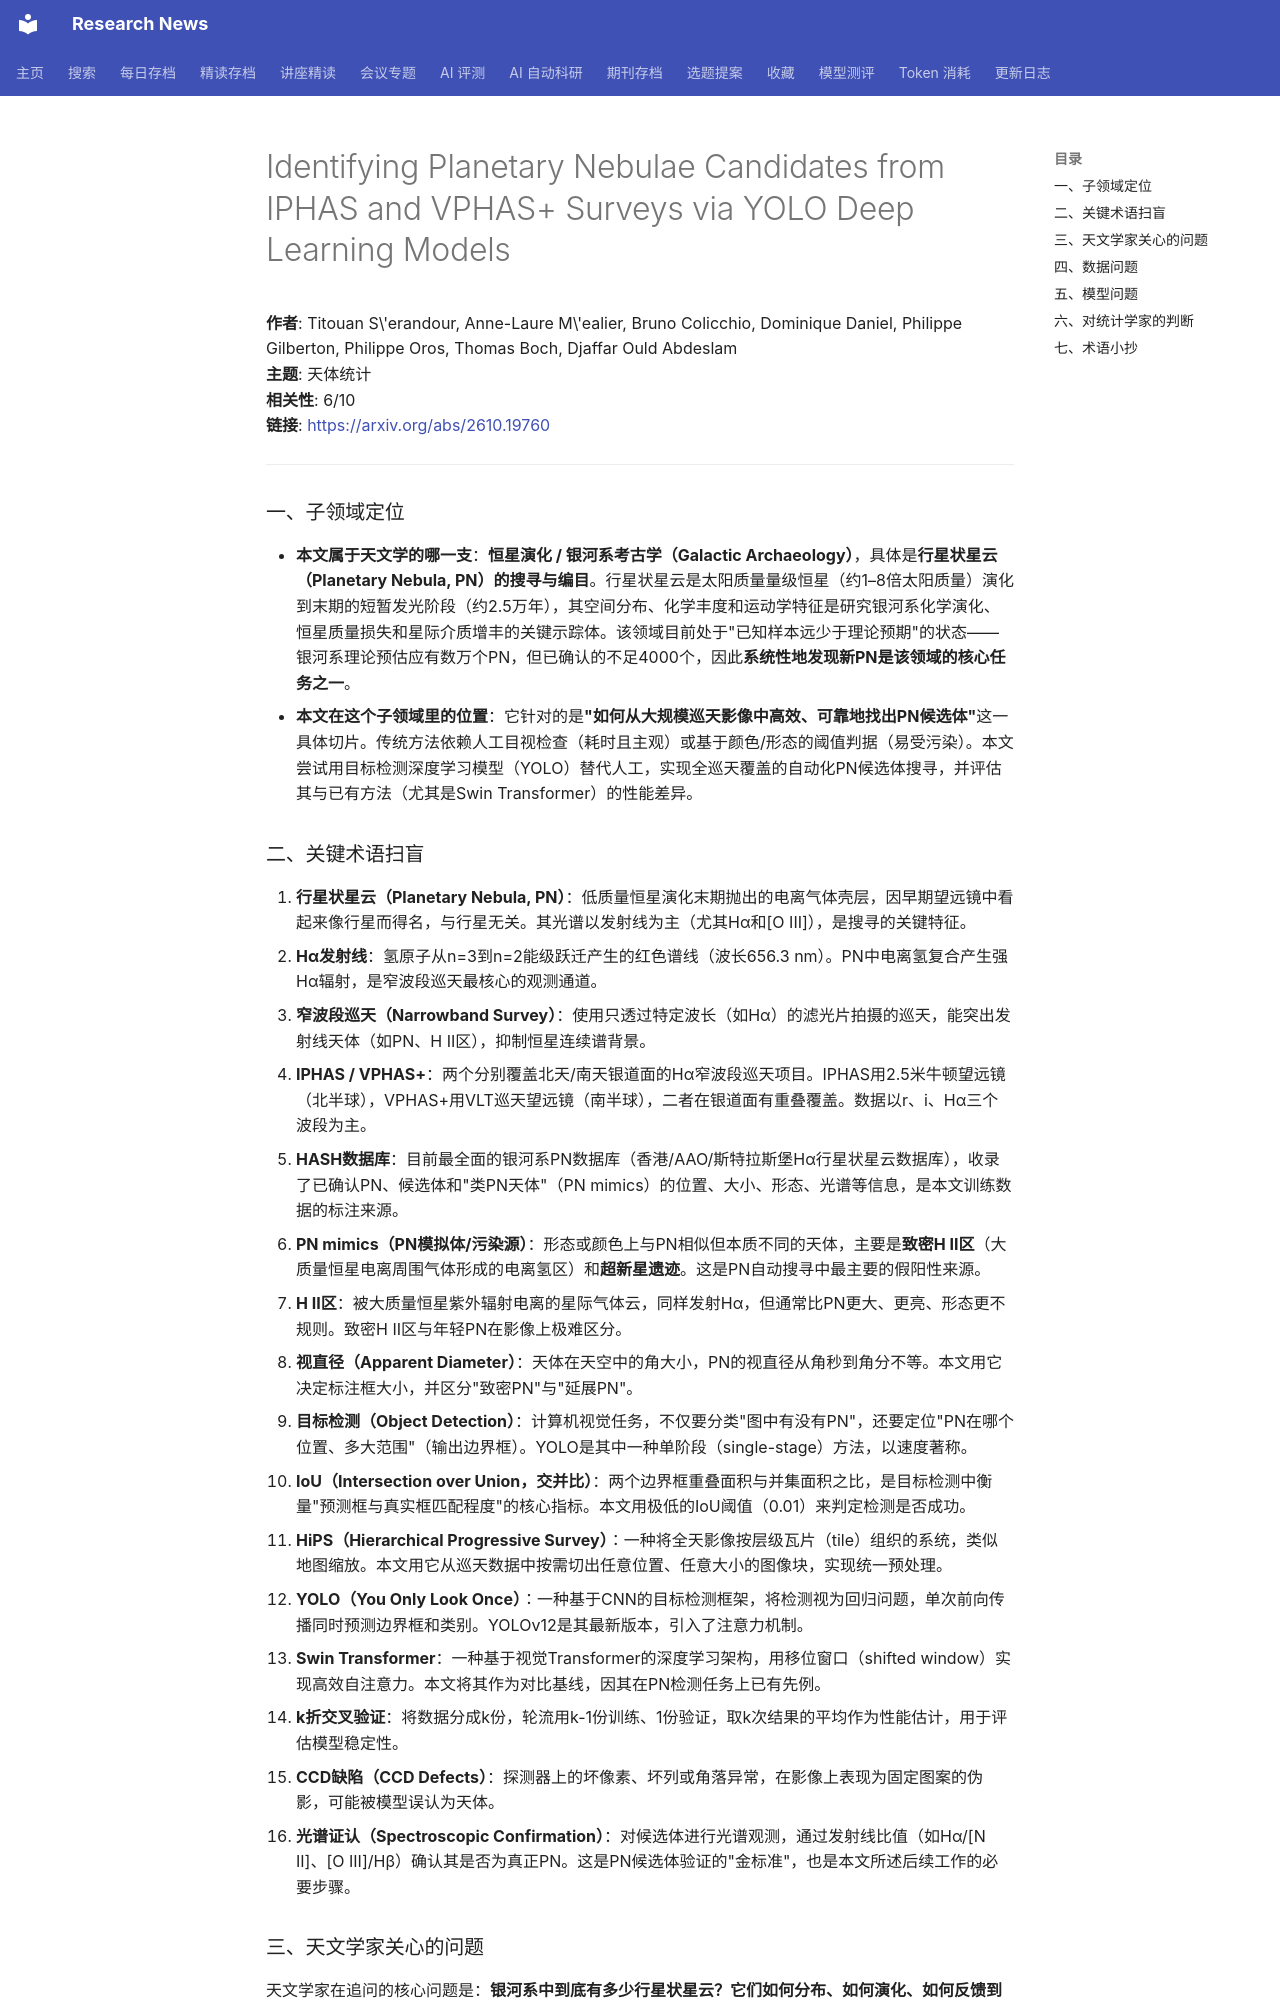

repository: cxy0714/research-news · page: deep_reads/2026-10-16-2610.19760/index.html · generator: mkdocs

# Identifying Planetary Nebulae Candidates from IPHAS and VPHAS+ Surveys via YOLO Deep Learning Models

**作者**: Titouan S\'erandour, Anne-Laure M\'ealier, Bruno Colicchio, Dominique Daniel, Philippe Gilberton, Philippe Oros, Thomas Boch, Djaffar Ould Abdeslam  
**主题**: 天体统计  
**相关性**: 6/10  
**链接**: <https://arxiv.org/abs/2610.19760>

---

### 一、子领域定位

- **本文属于天文学的哪一支**：**恒星演化 / 银河系考古学（Galactic Archaeology）**，具体是**行星状星云（Planetary Nebula, PN）的搜寻与编目**。行星状星云是太阳质量量级恒星（约1–8倍太阳质量）演化到末期的短暂发光阶段（约2.5万年），其空间分布、化学丰度和运动学特征是研究银河系化学演化、恒星质量损失和星际介质增丰的关键示踪体。该领域目前处于"已知样本远少于理论预期"的状态——银河系理论预估应有数万个PN，但已确认的不足4000个，因此**系统性地发现新PN是该领域的核心任务之一**。
- **本文在这个子领域里的位置**：它针对的是**"如何从大规模巡天影像中高效、可靠地找出PN候选体"**这一具体切片。传统方法依赖人工目视检查（耗时且主观）或基于颜色/形态的阈值判据（易受污染）。本文尝试用目标检测深度学习模型（YOLO）替代人工，实现全巡天覆盖的自动化PN候选体搜寻，并评估其与已有方法（尤其是Swin Transformer）的性能差异。

### 二、关键术语扫盲

1. **行星状星云（Planetary Nebula, PN）**：低质量恒星演化末期抛出的电离气体壳层，因早期望远镜中看起来像行星而得名，与行星无关。其光谱以发射线为主（尤其Hα和[O III]），是搜寻的关键特征。
2. **Hα发射线**：氢原子从n=3到n=2能级跃迁产生的红色谱线（波长656.3 nm）。PN中电离氢复合产生强Hα辐射，是窄波段巡天最核心的观测通道。
3. **窄波段巡天（Narrowband Survey）**：使用只透过特定波长（如Hα）的滤光片拍摄的巡天，能突出发射线天体（如PN、H II区），抑制恒星连续谱背景。
4. **IPHAS / VPHAS+**：两个分别覆盖北天/南天银道面的Hα窄波段巡天项目。IPHAS用2.5米牛顿望远镜（北半球），VPHAS+用VLT巡天望远镜（南半球），二者在银道面有重叠覆盖。数据以r、i、Hα三个波段为主。
5. **HASH数据库**：目前最全面的银河系PN数据库（香港/AAO/斯特拉斯堡Hα行星状星云数据库），收录了已确认PN、候选体和"类PN天体"（PN mimics）的位置、大小、形态、光谱等信息，是本文训练数据的标注来源。
6. **PN mimics（PN模拟体/污染源）**：形态或颜色上与PN相似但本质不同的天体，主要是**致密H II区**（大质量恒星电离周围气体形成的电离氢区）和**超新星遗迹**。这是PN自动搜寻中最主要的假阳性来源。
7. **H II区**：被大质量恒星紫外辐射电离的星际气体云，同样发射Hα，但通常比PN更大、更亮、形态更不规则。致密H II区与年轻PN在影像上极难区分。
8. **视直径（Apparent Diameter）**：天体在天空中的角大小，PN的视直径从角秒到角分不等。本文用它决定标注框大小，并区分"致密PN"与"延展PN"。
9. **目标检测（Object Detection）**：计算机视觉任务，不仅要分类"图中有没有PN"，还要定位"PN在哪个位置、多大范围"（输出边界框）。YOLO是其中一种单阶段（single-stage）方法，以速度著称。
10. **IoU（Intersection over Union，交并比）**：两个边界框重叠面积与并集面积之比，是目标检测中衡量"预测框与真实框匹配程度"的核心指标。本文用极低的IoU阈值（0.01）来判定检测是否成功。
11. **HiPS（Hierarchical Progressive Survey）**：一种将全天影像按层级瓦片（tile）组织的系统，类似地图缩放。本文用它从巡天数据中按需切出任意位置、任意大小的图像块，实现统一预处理。
12. **YOLO（You Only Look Once）**：一种基于CNN的目标检测框架，将检测视为回归问题，单次前向传播同时预测边界框和类别。YOLOv12是其最新版本，引入了注意力机制。
13. **Swin Transformer**：一种基于视觉Transformer的深度学习架构，用移位窗口（shifted window）实现高效自注意力。本文将其作为对比基线，因其在PN检测任务上已有先例。
14. **k折交叉验证**：将数据分成k份，轮流用k-1份训练、1份验证，取k次结果的平均作为性能估计，用于评估模型稳定性。
15. **CCD缺陷（CCD Defects）**：探测器上的坏像素、坏列或角落异常，在影像上表现为固定图案的伪影，可能被模型误认为天体。
16. **光谱证认（Spectroscopic Confirmation）**：对候选体进行光谱观测，通过发射线比值（如Hα/[N II]、[O III]/Hβ）确认其是否为真正PN。这是PN候选体验证的"金标准"，也是本文所述后续工作的必要步骤。
